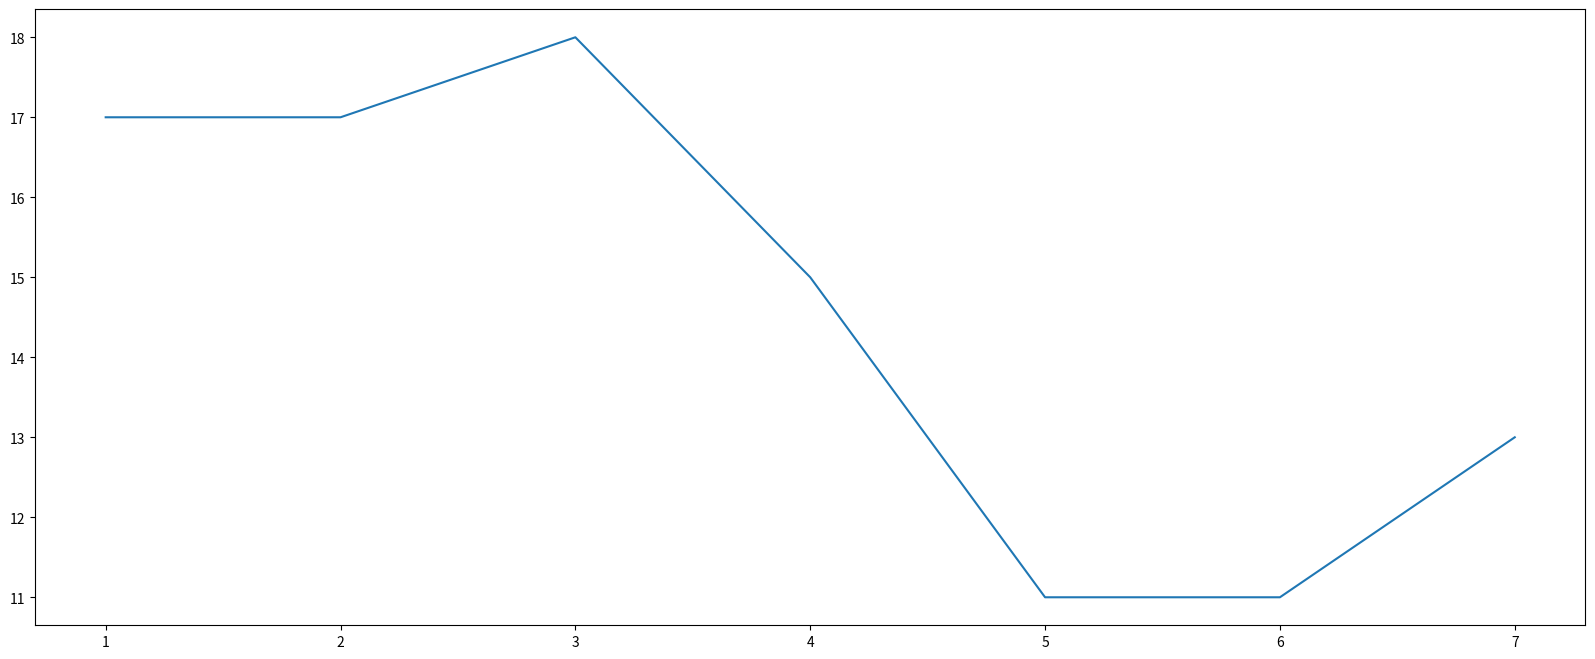

Source code (Python):
import matplotlib.pyplot as plt

# # 画布层
# plt.figure()
# # 创建多个绘图区 / 坐标系
# # plt.subplots()
# plt.plot([1, 0, 9], [4, 5, 6])
# plt.show()

# 展示上海一周的天气
# 1.创建画布
## figsieze画布大小
## dpi图像的清晰度
plt.figure(figsize=(20, 8), dpi=80)
# 2.绘制图像
plt.plot([1, 2, 3, 4, 5, 6, 7], [17, 17, 18, 15, 11, 11, 13])

# 保存图片 不能写在plt.show()后面
plt.savefig('test78.png')
# 3.显示图像 会释放figure资源
plt.show()

